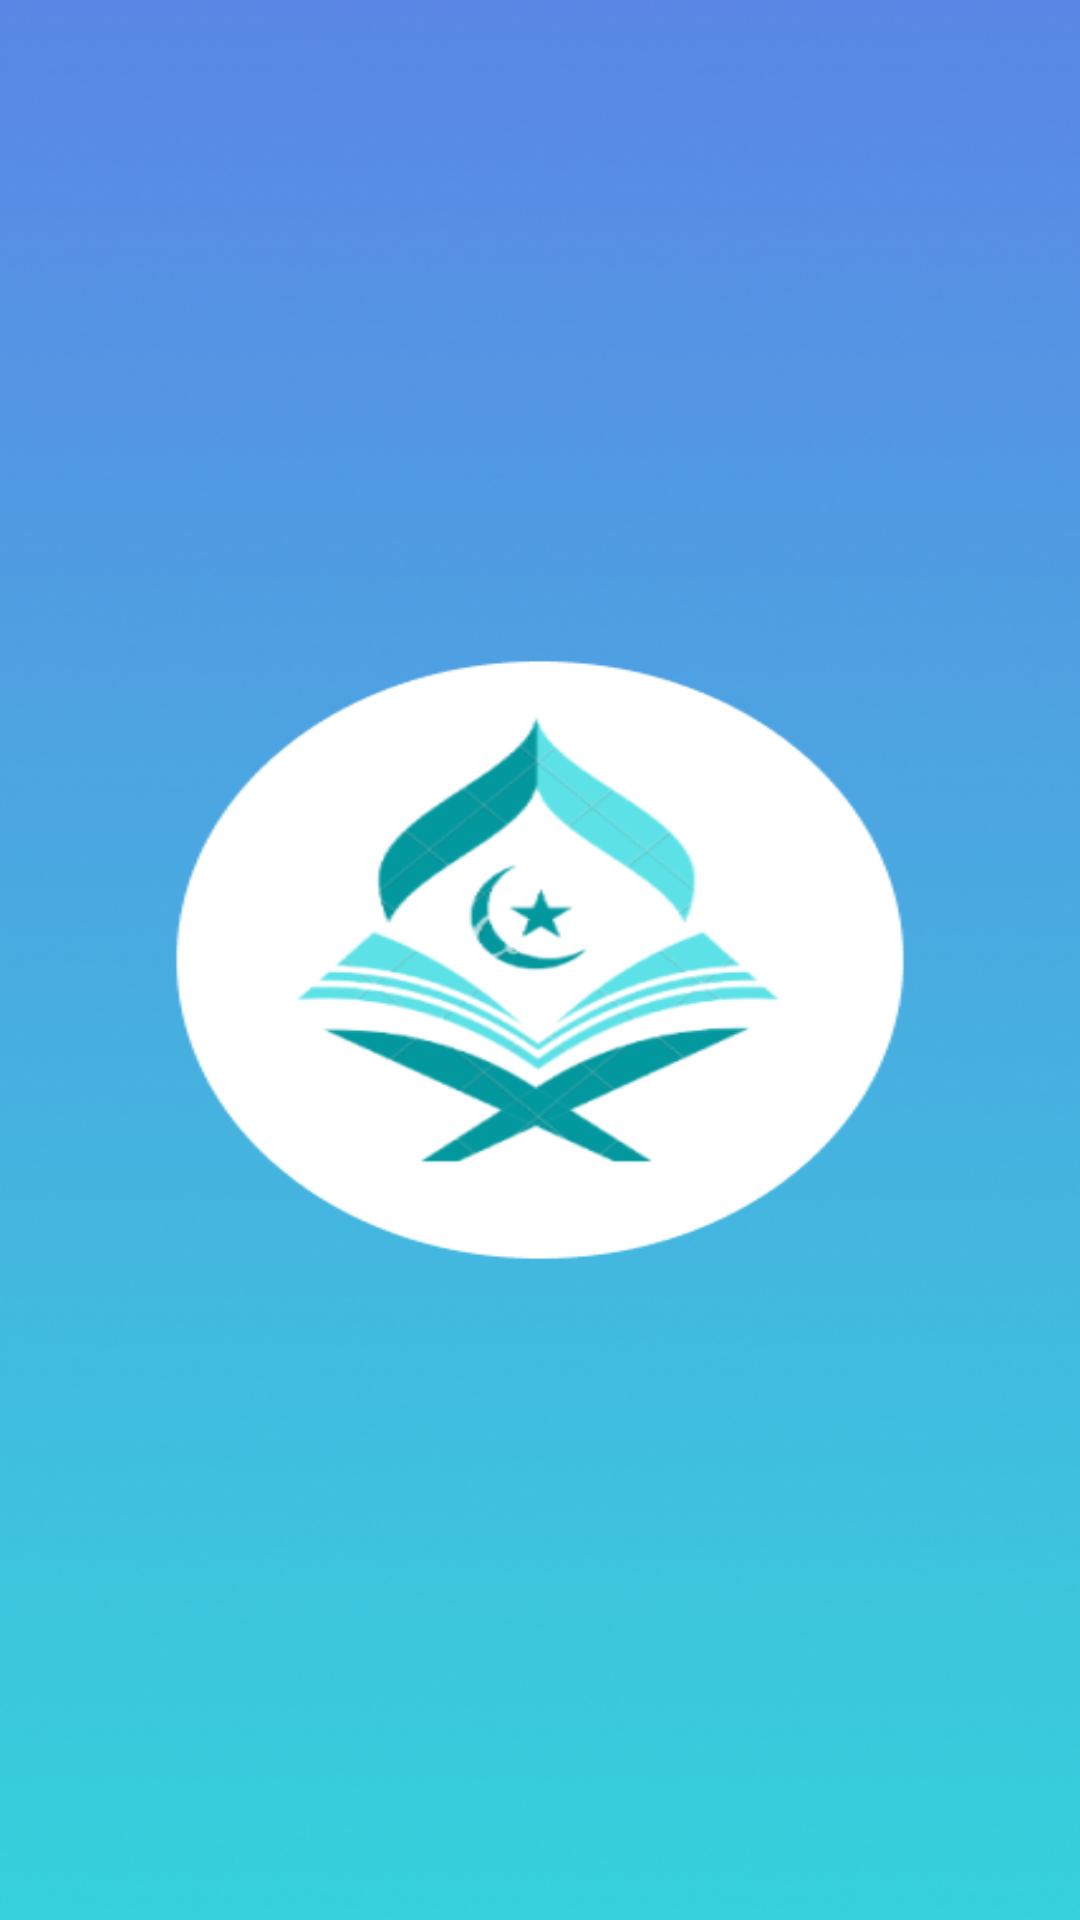

The Android layout XML behind this screen, and the referenced resources:
<!-- AndroidManifest.xml: application theme Theme.AlQuranProject -->
<!-- res/layout/activity_splash_screen.xml -->
<?xml version="1.0" encoding="utf-8"?>
<androidx.constraintlayout.widget.ConstraintLayout xmlns:android="http://schemas.android.com/apk/res/android"
    xmlns:app="http://schemas.android.com/apk/res-auto"
    xmlns:tools="http://schemas.android.com/tools"
    android:layout_width="match_parent"
    android:layout_height="match_parent"
    android:background="@drawable/bg_splash_screen"
    tools:context=".SplashScreenActivity">

</androidx.constraintlayout.widget.ConstraintLayout>
<!-- resources referenced by this layout -->
<resources>
  <!-- drawable bg_splash_screen: png bitmap (drawable, 222667 bytes) -->
  <style name="Theme.AlQuranProject" parent="Theme.MaterialComponents.DayNight.NoActionBar">
          
          <item name="colorPrimary">@color/purple_500</item>
          <item name="colorPrimaryVariant">@color/purple_700</item>
          <item name="colorOnPrimary">@color/white</item>
          
          <item name="colorSecondary">@color/teal_200</item>
          <item name="colorSecondaryVariant">@color/teal_700</item>
          <item name="colorOnSecondary">@color/black</item>
          
          <item name="android:statusBarColor">?attr/colorPrimaryVariant</item>
          
      </style>
  <color name="purple_500">#FF6200EE</color>
  <color name="purple_700">#4F79D7</color>
  <color name="white">#FFFFFF</color>
  <color name="teal_200">#FF03DAC5</color>
  <color name="teal_700">#FF018786</color>
  <color name="black">#FF000000</color>
</resources>
